Labelled photos from "Classification", an image-classification folder in msminhas93/CompactCNN. The possible labels are: defective, non defective.

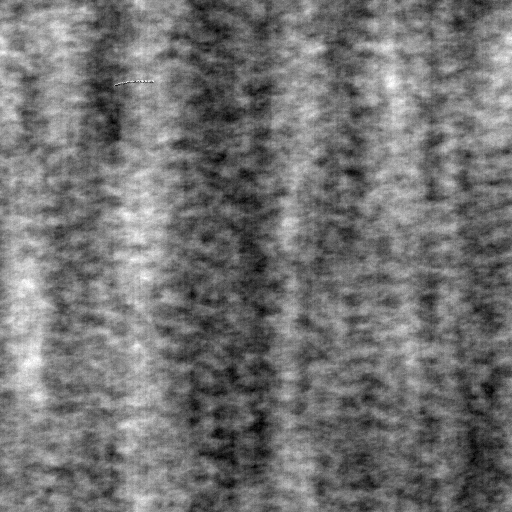
Label: defective

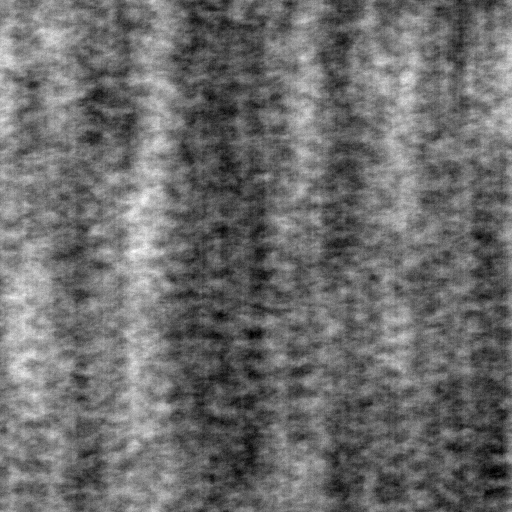
Label: non defective

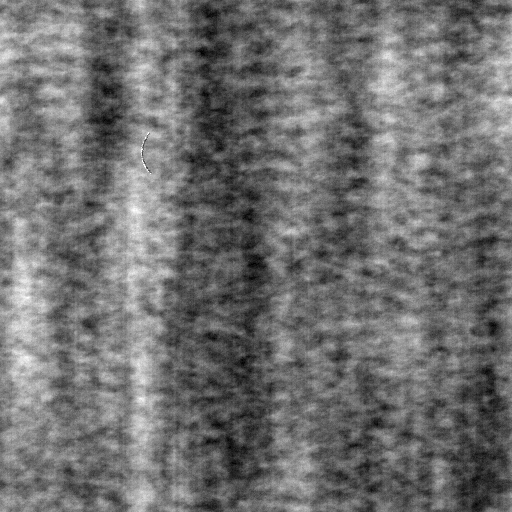
Label: defective

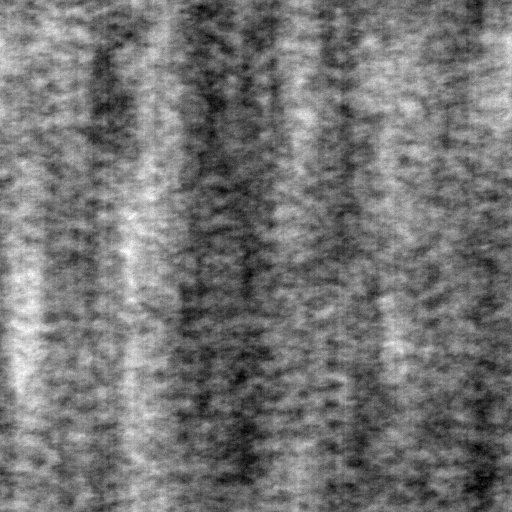
Label: non defective

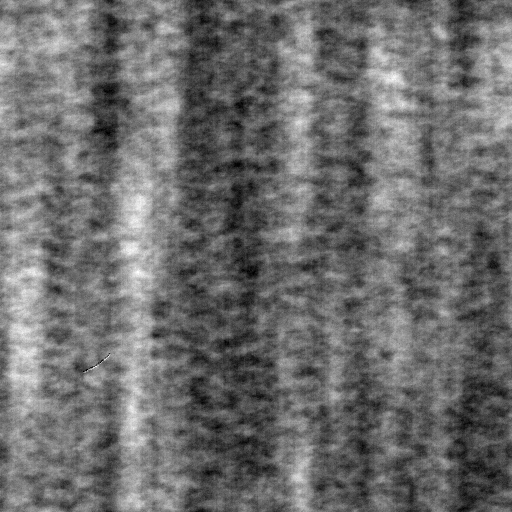
Label: defective

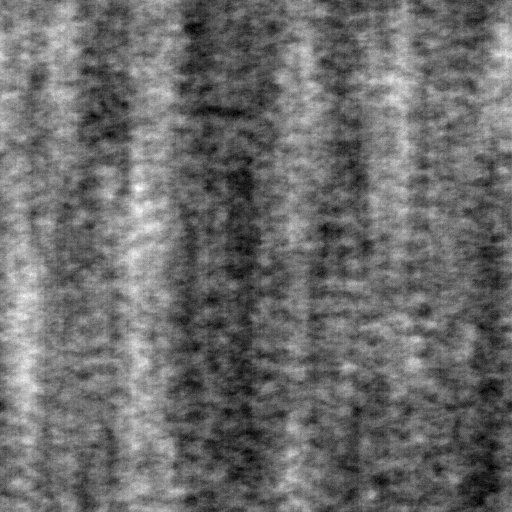
Label: non defective
